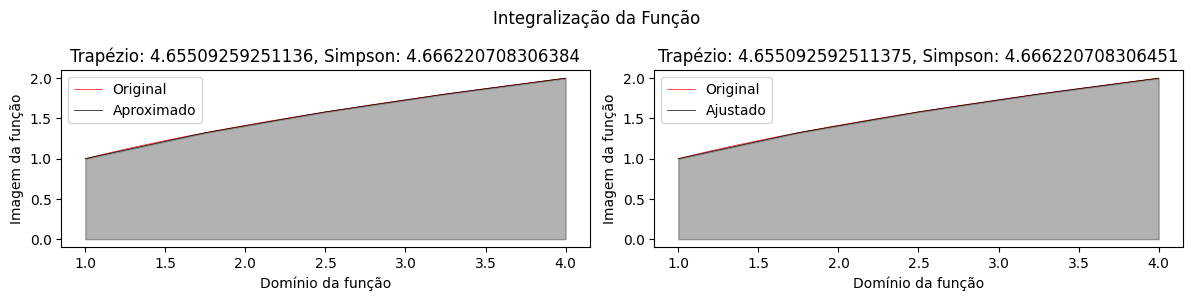
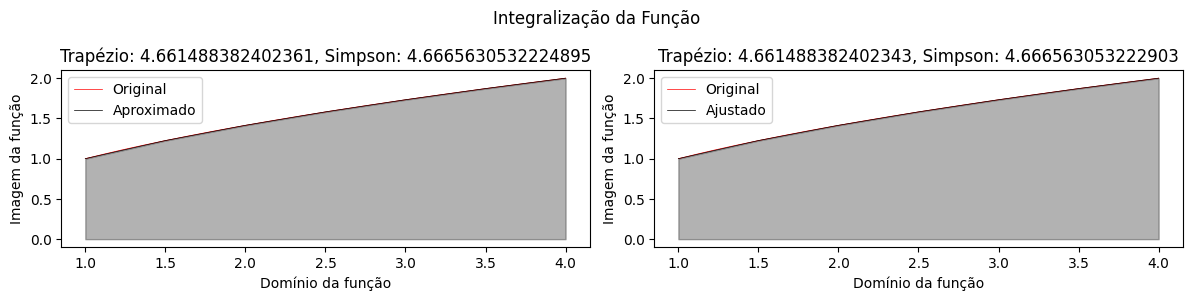
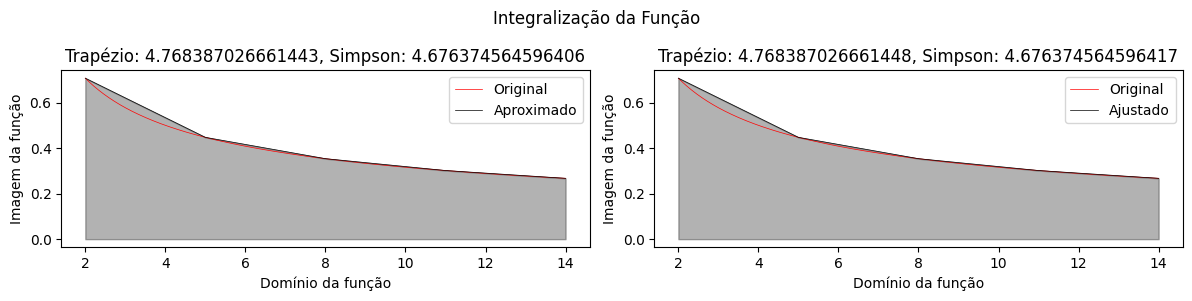
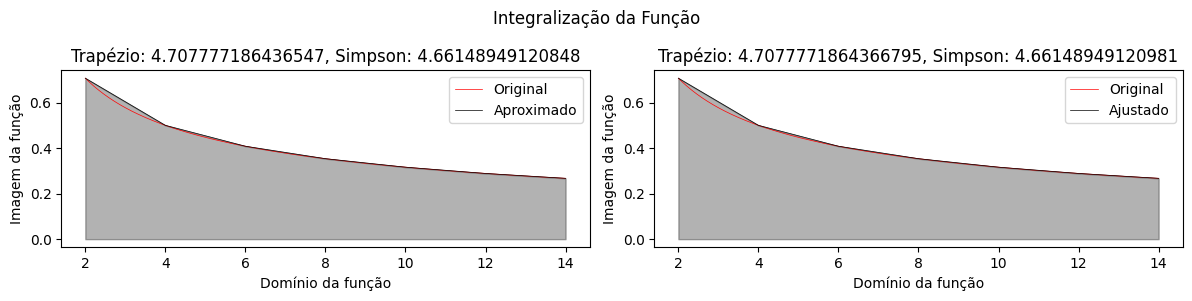

Generate these figures, in order, with matplotlib:
from matplotlib.pyplot import figure, rc
from numpy import zeros, linspace
from numpy.typing import NDArray
from typing import Callable, Any
from itertools import pairwise
from numpy import floating

NDArray = NDArray[floating[Any]]
Function = Callable[[NDArray], NDArray]

def curve(D: NDArray, I: NDArray, n: int):
  G = D.reshape(-1, 1) ** range(n)
  A, B = (G.T @ G), (G.T @ I)

  L, U = zeros((n, n)), A
  L.flat[::(n + 1)] = 1

  for i, ii in pairwise(range(n)):
    L[ii:, i] = U[ii:, i] / U[i, i]
    U[ii:] -= L[ii:, i, None] * U[i]

  x, y = zeros(n), zeros(n)

  for i in range(n):
    y[i] = B[i] - (L[i] * y).sum()

  for i in reversed(range(n)):
    temp = y[i] - (U[i] * x).sum()
    x[i] = temp / U[i, i]

  return (G @ x)

def integral(func: Function, a: int, b: int, n: int):
  def trapezio(D: NDArray, I: NDArray):
    diff = (D[1:] - D[:-1]).mean() / 2
    return diff * (2 * I.sum() - I[0] - I[-1])

  def simpson(D: NDArray, I: NDArray):
    diff = (D[1:] - D[:-1]).mean() / 3
    prt1, prt2 = I[1:-1:2].sum(), I[2:-2:2].sum()
    return diff * (I[0] + I[-1] + 4 * prt1 + 2 * prt2)

  I1 = func(D1 := linspace(a, b, 1000))
  I2 = func(D2 := linspace(a, b, n))
  I3 = curve(D2, func(D2), 10)
  F1 = (D2, I2, trapezio(D2, I2), simpson(D2, I2))
  F2 = (D2, I3, trapezio(D2, I3), simpson(D2, I3))

  return (D1, I1, F1, F2)

def plotgfx(D1, I1, F1, F2):
  rc("font", family = "Arial", size = 10)
  rc("lines", aa = 1, lw = .5)

  fig = figure(figsize = (12, 3))
  axes = fig.subplots(1, 2); fig.dpi = 400

  for (axe, label, (D, I, R1, R2)) in zip(
      axes, ("Aproximado", "Ajustado"), (F1, F2)):
    axe.plot(D1, I1, label = "Original", c = "r")
    axe.plot(D, I, label = label, c = "k")
    axe.fill_between(D, I, color = "k", alpha = .3)
    axe.set_title(f"Trapézio: {R1}, Simpson: {R2}")
    axe.set_xlabel("Domínio da função")
    axe.set_ylabel("Imagem da função")
    axe.legend()

  fig.suptitle("Integralização da Função")
  fig.tight_layout(pad = 1)

plotgfx(*integral(lambda x: x**(1/2), 1, 4, 5))
plotgfx(*integral(lambda x: x**(1/2), 1, 4, 7))
plotgfx(*integral(lambda x: 1/(x**(1/2)), 2, 14, 5))
plotgfx(*integral(lambda x: 1/(x**(1/2)), 2, 14, 7))